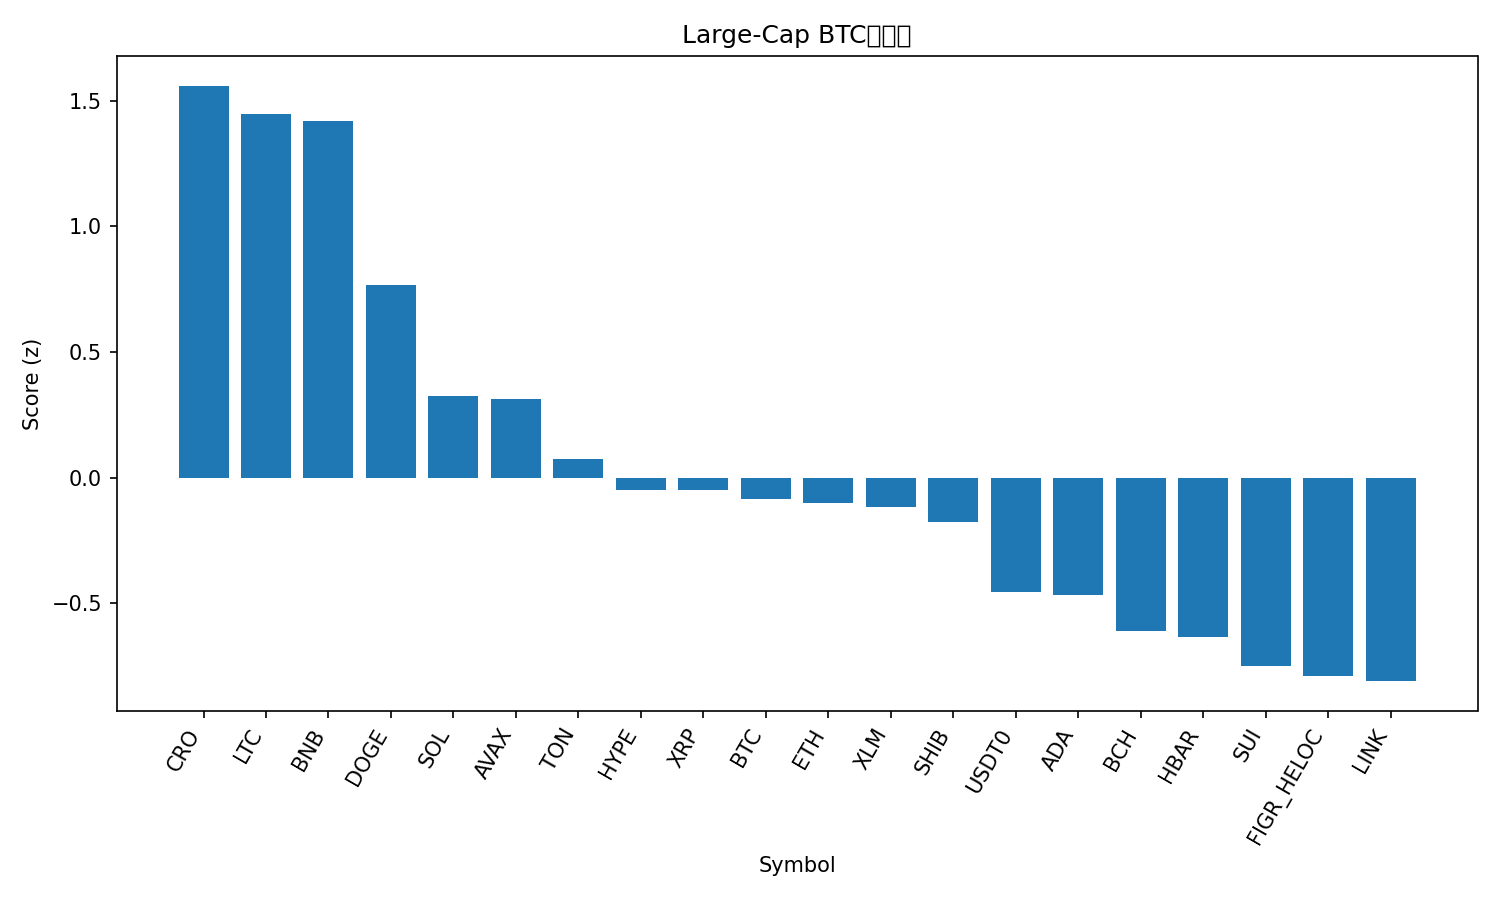

Data behind this chart, as committed beside it:
rank, name, symbol, price_btc, price_usd, pct_1h_btc, pct_24h_btc, pct_7d_btc, market_cap_rank, market_cap_usd, volume_usd, score
1, Cronos, CRO, 1.83e-06, 0.2204, 0.4249, 6.627, 9.751, 31, 7683671167, 139783538, 1.559
2, Litecoin, LTC, 0.0009932, 119.8, 0.6961, 4.237, 5.723, 26, 9145068591, 1499200205, 1.449
3, BNB, BNB, 0.008953, 1080, 0.9123, 2.975, 1.535, 5, 150078034778, 2142754641, 1.417
4, Dogecoin, DOGE, 2.15e-06, 0.2596, 0.3707, 2.441, 4.066, 8, 39274633906, 3068496520, 0.7648
5, Solana, SOL, 0.001921, 231.6, -0.06341, 2.649, 5.8, 6, 125942511917, 9415031155, 0.3269
6, Avalanche, AVAX, 0.000258, 31.12, 0.5963, -0.9464, -4.921, 18, 13145736799, 1504819129, 0.3125
7, Toncoin, TON, 2.359e-05, 2.84, 0.324, -0.3043, -4.595, 33, 7164078499, 97524515, 0.07594
8, Hyperliquid, HYPE, 0.0004175, 50.35, -0.6061, 4.632, 6.796, 17, 13629268080, 684287194, -0.04816
9, XRP, XRP, 2.545e-05, 3.07, -0.09125, 1.454, -0.1483, 3, 183823547618, 6580592374, -0.04953
10, Bitcoin, BTC, 1.0, 120580, 0.0, 0.0, 0.0, 1, 2403499087910, 71300420910, -0.08376
11, Ethereum, ETH, 0.03717, 4483, -0.1952, 0.8254, 3.818, 2, 541252410093, 44893115343, -0.1008
12, Stellar, XLM, 3.4e-06, 0.4102, -0.2677, 1.488, 4.873, 19, 13110232443, 474047918, -0.1177
13, Shiba Inu, SHIB, 1.04861e-10, 1.265e-05, 0.04618, -0.1044, -2.655, 32, 7452887117, 214746820, -0.1762
14, USDT0, USDT0, 8.3e-06, 1.001, 0.2587, -2.65, -9.194, 34, 6960109127, 666549351, -0.4553
15, Cardano, ADA, 7.21e-06, 0.8699, -0.3796, 0.4844, 2.216, 11, 31805714463, 1746818408, -0.4661
16, Bitcoin Cash, BCH, 0.004901, 591.1, -0.1302, -2.011, -1.491, 23, 11783517643, 384418503, -0.6114
17, Hedera, HBAR, 1.9e-06, 0.2286, -0.365, -0.1013, -1.259, 25, 9695451186, 241720247, -0.6331
18, Sui, SUI, 2.979e-05, 3.59, -0.5562, -0.176, 2.966, 20, 13051403765, 1364085054, -0.7473
19, Figure Heloc, FIGR_HELOC, 8.39e-06, 1.012, 0.1889, -4.727, -8.175, 21, 12975263693, 55040103, -0.7896
20, Chainlink, LINK, 0.0001897, 22.88, -0.4964, -0.9028, 1.749, 14, 15527492978, 975945326, -0.8093
21, TRON, TRX, 2.84e-06, 0.3427, -0.1861, -2.347, -6.635, 10, 32440651563, 653225649, -0.878
